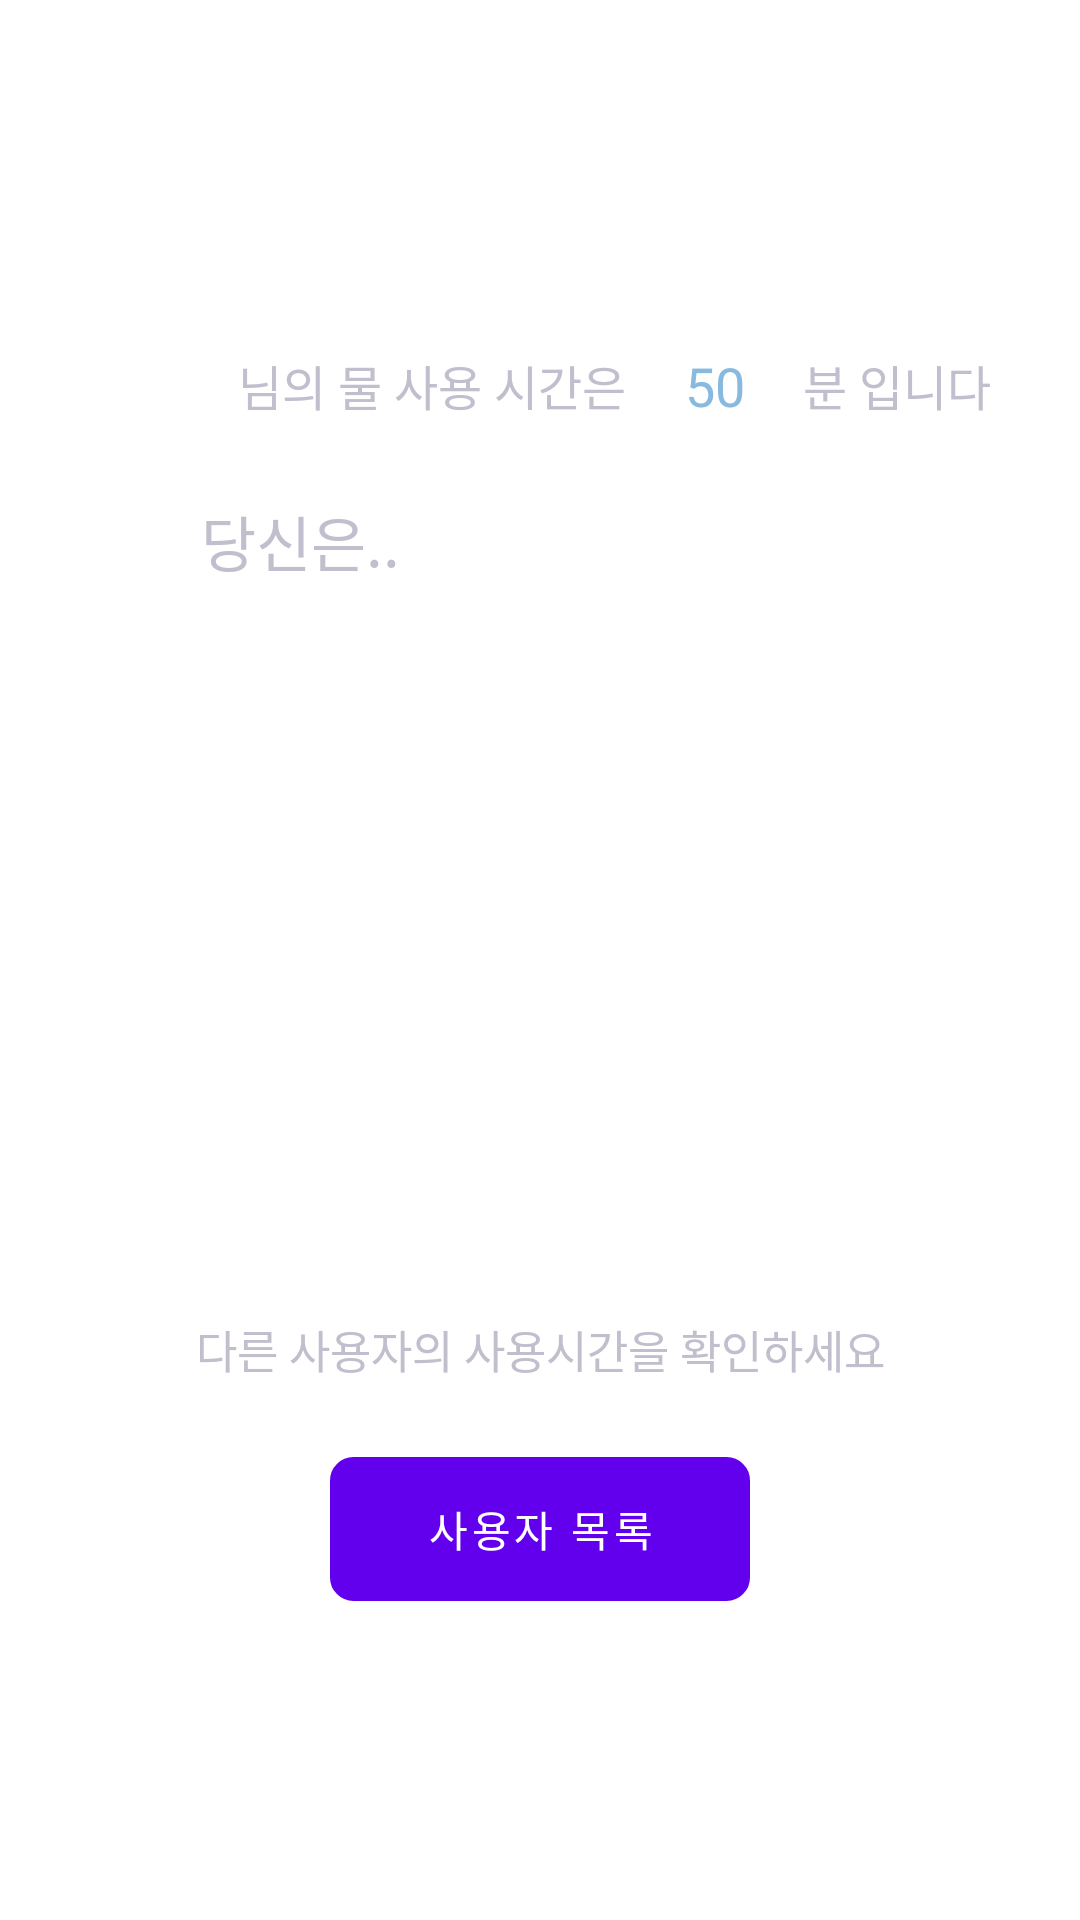

This screen was rendered from an Android layout file. Write that file and the resources it references.
<!-- AndroidManifest.xml: fallback theme Theme.MaterialComponents.DayNight.NoActionBar -->
<!-- res/layout/fragment_rank.xml -->
<?xml version="1.0" encoding="utf-8"?>
<FrameLayout xmlns:android="http://schemas.android.com/apk/res/android"
    xmlns:app="http://schemas.android.com/apk/res-auto"
    xmlns:tools="http://schemas.android.com/tools"
    android:layout_width="match_parent"
    android:layout_height="match_parent"
    tools:context=".RankFragment">

    
    <ScrollView
        android:layout_width="match_parent"
        android:layout_height="match_parent">

        <LinearLayout
            android:layout_width="match_parent"
            android:layout_height="wrap_content"
            android:layout_gravity="center"
            android:layout_marginStart="10dp"
            android:layout_marginLeft="10dp"
            android:layout_marginTop="10dp"
            android:layout_marginEnd="10dp"
            android:layout_marginRight="10dp"
            android:orientation="vertical">

            <LinearLayout
                android:layout_width="match_parent"
                android:layout_height="match_parent"
                android:layout_marginLeft="15dp"
                android:layout_marginTop="10dp"
                android:layout_marginRight="15dp"
                android:layout_marginBottom="10dp"
                android:layout_weight="1"
                android:gravity="center"
                android:orientation="horizontal">

                <TextView
                    android:id="@+id/user_name_rank"
                    android:layout_width="41dp"
                    android:layout_height="wrap_content"
                    android:layout_gravity="center"
                    android:layout_weight="1"
                    android:textAlignment="center"
                    android:textColor="@color/app_color_1"
                    android:textSize="18sp"
                    android:fontFamily="@font/dx_womanflower_m_ksc_pc_euc_h"
                    />

                <TextView
                    android:fontFamily="@font/dx_womanflower_m_ksc_pc_euc_h"
                    android:id="@+id/rank_detail_1"
                    android:layout_width="wrap_content"
                    android:layout_height="wrap_content"
                    android:layout_gravity="center"
                    android:layout_weight="1"
                    android:gravity="center"
                    android:text="님의 물 사용 시간은"
                    android:textAlignment="center"
                    android:textColor="@color/app_color_3"
                    android:textSize="16sp" />

                <TextView
                    android:id="@+id/user_time_rank"
                    android:layout_width="41dp"
                    android:layout_height="wrap_content"
                    android:layout_gravity="center"
                    android:layout_weight="1"
                    android:textAlignment="center"
                    android:textColor="@color/app_color_1"
                    android:text="50"
                    android:textSize="18sp"
                    android:fontFamily="@font/dx_womanflower_m_ksc_pc_euc_h" />

                <TextView
                    android:id="@+id/rank_detail_2"
                    android:layout_width="wrap_content"
                    android:layout_height="wrap_content"
                    android:layout_gravity="center"
                    android:layout_weight="1"
                    android:gravity="center"
                    android:text="분 입니다"
                    android:textAlignment="center"
                    android:textColor="@color/app_color_3"
                    android:textSize="16sp"
                    android:fontFamily="@font/dx_womanflower_m_ksc_pc_euc_h"/>
            </LinearLayout>

            <LinearLayout
                android:layout_width="match_parent"
                android:layout_height="match_parent"
                android:layout_gravity="center"
                android:layout_marginLeft="50dp"
                android:layout_marginTop="10dp"
                android:layout_marginRight="50dp"
                android:layout_marginBottom="10dp"
                android:layout_weight="1"
                android:orientation="horizontal">
                <TextView
                    android:id="@+id/textView8"
                    android:layout_width="match_parent"
                    android:layout_height="match_parent"
                    android:layout_weight="2"
                    android:text="당신은.."
                    android:fontFamily="@font/dx_womanflower_m_ksc_pc_euc_h"
                    android:textAlignment="center"
                    android:padding="5dp"
                    android:textAllCaps="false"
                    android:textColor="@color/app_color_3"
                    android:textSize="20sp"
                    />

                <TextView
                    android:id="@+id/user_useTime_rank"
                    android:layout_width="match_parent"
                    android:layout_height="match_parent"
                    android:layout_weight="1"
                    android:gravity="center"
                    android:lineSpacingExtra="8sp"
                    android:textAlignment="center"
                    android:textAllCaps="false"
                    android:textColor="@color/app_color_1"
                    android:textSize="30sp"
                    android:fontFamily="@font/dx_womanflower_m_ksc_pc_euc_h"/>
            </LinearLayout>
            <ImageView
                android:id="@+id/user_char"
                android:layout_width="150dp"
                android:layout_height="150dp"
                android:layout_gravity="center"
                android:layout_margin="5dp"
                />

            <LinearLayout
                android:layout_width="match_parent"
                android:layout_height="match_parent"
                android:layout_marginLeft="50dp"
                android:layout_marginTop="50dp"
                android:layout_marginRight="50dp"
                android:layout_weight="1"
                android:orientation="vertical">

                <TextView
                    android:id="@+id/rank_detail2"
                    android:layout_width="match_parent"
                    android:layout_height="wrap_content"
                    android:layout_gravity="center"
                    android:layout_marginTop="15dp"
                    android:layout_marginBottom="5dp"
                    android:layout_weight="1"
                    android:gravity="center"
                    android:text="다른 사용자의 사용시간을 확인하세요"
                    android:textAlignment="center"
                    android:textColor="@color/app_color_3"
                    android:fontFamily="@font/dx_womanflower_m_ksc_pc_euc_h"
                    android:textSize="15sp" />

                <Button
                    android:id="@+id/list_btn"
                    android:layout_width="match_parent"
                    android:layout_height="wrap_content"
                    android:layout_marginLeft="50dp"
                    android:layout_marginTop="20dp"
                    android:layout_marginRight="50dp"
                    android:layout_marginBottom="20dp"
                    android:layout_weight="1"
                    android:background="@drawable/button_color_drawable"
                    android:fontFamily="@font/dx_womanflower_m_ksc_pc_euc_h"
                    android:text="사용자 목록" />
            </LinearLayout>

        </LinearLayout>
    </ScrollView>

</FrameLayout>
<!-- resources referenced by this layout -->
<resources>
  <color name="app_color_1">#88BADF</color>
  <color name="app_color_3">#C1BFCD</color>
  <!-- drawable button_color_drawable (drawable-v24) -->
  <?xml version="1.0" encoding="utf-8"?>
  <selector xmlns:android="http://schemas.android.com/apk/res/android">
      <item
          android:state_pressed="true"
          android:drawable="@drawable/button_style2" />
      <item
          android:state_focused="true"
          android:drawable="@drawable/button_style2" />
      <item
          android:drawable="@drawable/button_style" />
  </selector>
  <!-- drawable button_style2 (drawable) -->
  <?xml version="1.0" encoding="utf-8"?>
  <shape xmlns:android="http://schemas.android.com/apk/res/android"
      android:shape="rectangle" >
      <solid
          android:color="@color/app_color_1" />
  
      <size
          android:width="20dp"
          android:height="20dp" />
      <corners android:radius="7dp" />
  </shape>
  <!-- drawable button_style (drawable) -->
  <?xml version="1.0" encoding="utf-8"?>
  <shape xmlns:android="http://schemas.android.com/apk/res/android"
      android:shape="rectangle" >
      <stroke
          android:width="1.5dp"
          android:color="@color/app_color_1" />
  
      <size
          android:width="20dp"
          android:height="20dp" />
      <corners android:radius="7dp" />
  </shape>
</resources>
